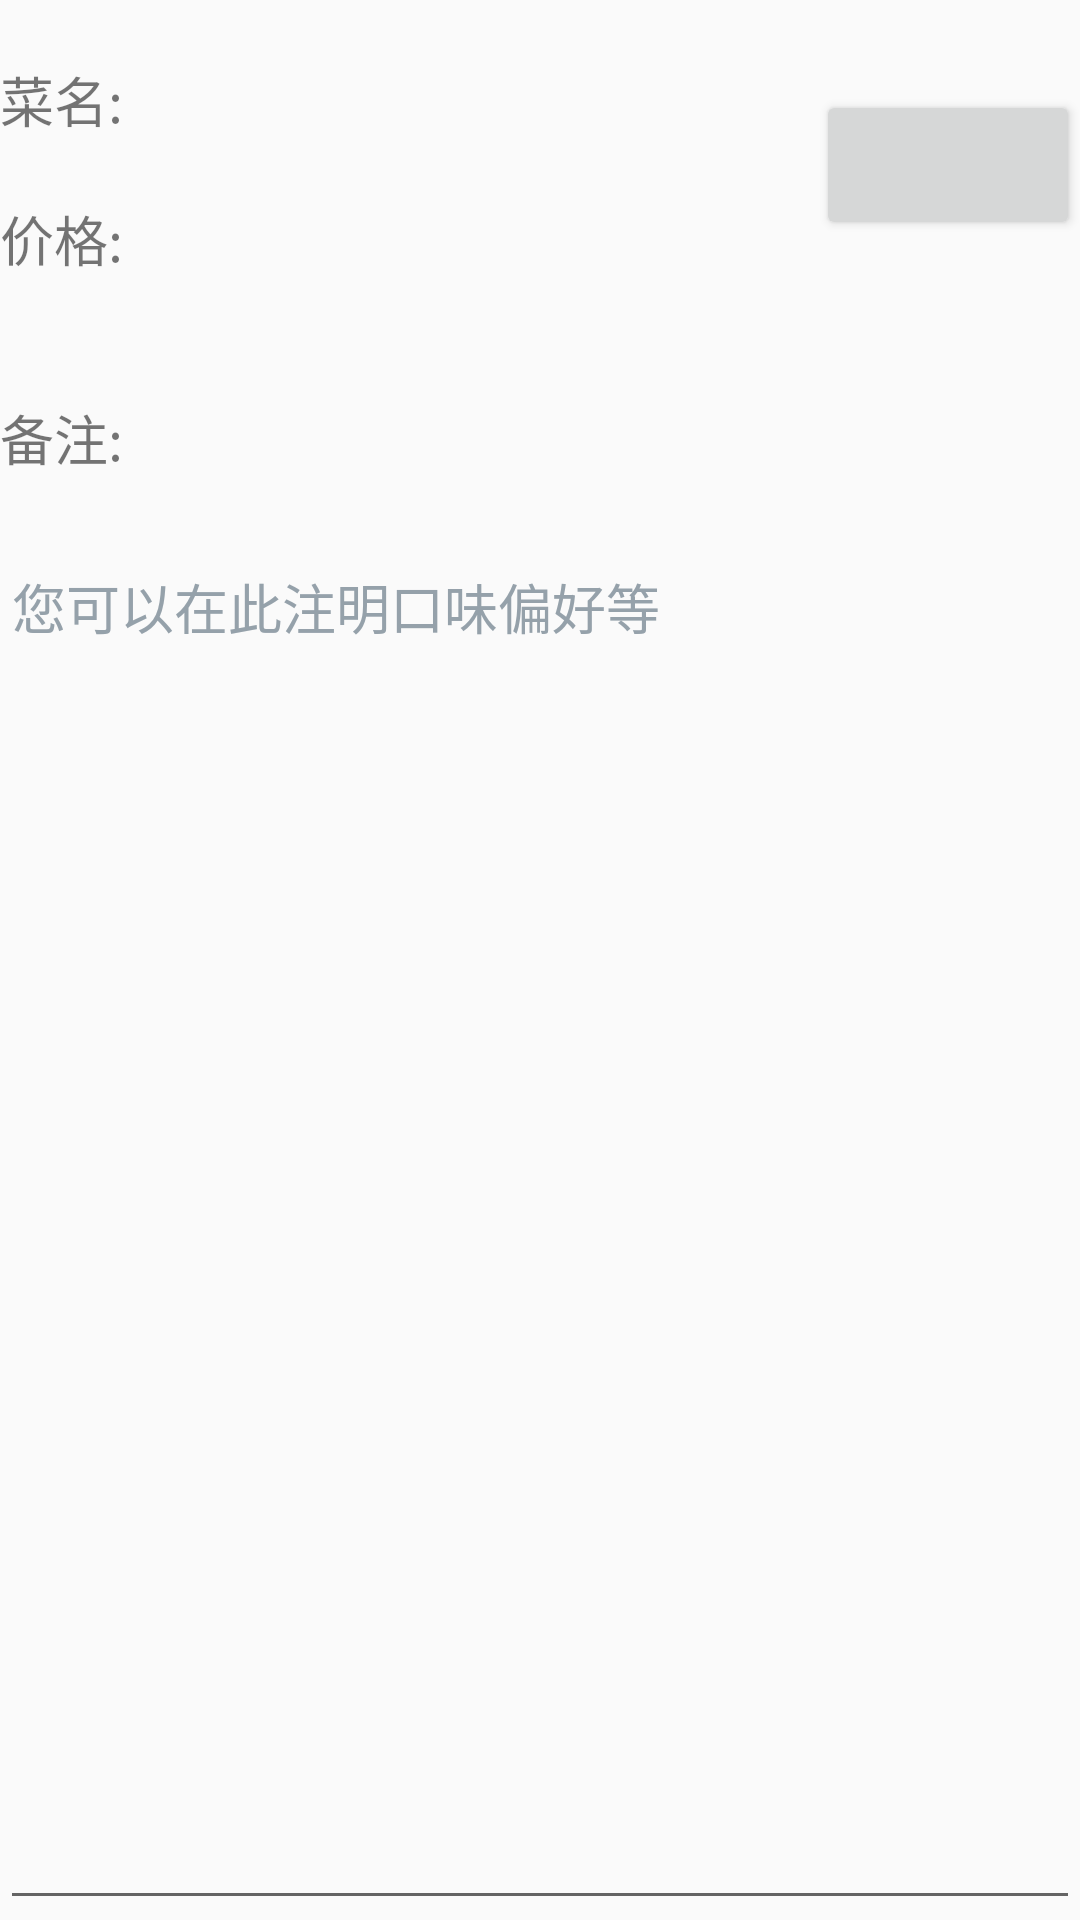

Layout XML and referenced resources for this Android screen:
<!-- AndroidManifest.xml: application theme AppTheme -->
<!-- res/layout/food_detailed.xml -->
<?xml version="1.0" encoding="utf-8"?>
<RelativeLayout
    xmlns:android="http://schemas.android.com/apk/res/android"
    android:layout_width="match_parent"
    android:layout_height="match_parent">

    <TextView
        android:id="@+id/food_name_label"
        android:layout_width="wrap_content"
        android:layout_height="wrap_content"
        android:layout_marginTop="20dp"
        android:layout_marginBottom="10dp"
        android:text="菜名:"
        android:textSize="18sp"/>
    <TextView
        android:id="@+id/food_name_detailed"
        android:layout_width="wrap_content"
        android:layout_height="wrap_content"
        android:layout_marginTop="20dp"
        android:layout_marginBottom="10dp"
        android:layout_toEndOf="@+id/food_name_label"
        android:layout_toRightOf="@+id/food_name_label"
        android:textSize="18sp"/>
    <TextView
        android:id="@+id/food_price_label"
        android:layout_width="wrap_content"
        android:layout_height="wrap_content"
        android:layout_marginTop="10dp"
        android:layout_marginBottom="20dp"
        android:layout_below="@+id/food_name_label"
        android:text="价格:"
        android:textSize="18sp"/>
    <TextView
        android:id="@+id/food_detailed_price"
        android:layout_width="wrap_content"
        android:layout_height="wrap_content"
        android:layout_below="@+id/food_name_detailed"
        android:layout_toEndOf="@+id/food_price_label"
        android:layout_toRightOf="@+id/food_price_label"
        android:layout_marginTop="10dp"
        android:layout_marginBottom="20dp"
        android:textSize="18sp"/>
    <Button
        android:id="@+id/Order_or_cancel"
        android:layout_width="wrap_content"
        android:layout_height="50dp"
        android:layout_alignParentRight="true"
        android:layout_marginTop="30dp"
        android:layout_marginBottom="30dp"
        android:textSize="18sp"/>
    <ImageView
        android:id="@+id/food_detailed_image"
        android:layout_width="match_parent"
        android:layout_height="wrap_content"
        android:adjustViewBounds="true"
        android:scaleType="fitXY"
        android:layout_below="@+id/food_price_label"/>
    <TextView
        android:id="@+id/remarks_label"
        android:layout_width="wrap_content"
        android:layout_height="wrap_content"
        android:layout_below="@+id/food_detailed_image"
        android:layout_marginTop="20dp"
        android:layout_marginBottom="20dp"
        android:text="备注:"
        android:textSize="18sp"/>
    <EditText
        android:id="@+id/remarks"
        android:layout_width="match_parent"
        android:layout_height="300dp"
        android:layout_alignBottom="@+id/remarks_label"
        android:layout_below="@id/remarks_label"
        android:layout_alignParentBottom="true"
        android:gravity="left|top"
        android:hint="您可以在此注明口味偏好等"
        android:textColorHint="#95A1AA"
        android:textSize="18sp"/>
</RelativeLayout>
<!-- resources referenced by this layout -->
<resources>
  <style name="AppTheme" parent="Base.Theme.AppCompat.Light.DarkActionBar">
          
          <item name="colorPrimary">@color/colorPrimary</item>
          <item name="colorPrimaryDark">@color/colorPrimaryDark</item>
          <item name="colorAccent">@color/colorAccent</item>
      </style>
  <color name="colorPrimary">#3F51B5</color>
  <color name="colorPrimaryDark">#303F9F</color>
  <color name="colorAccent">#FF4081</color>
</resources>
